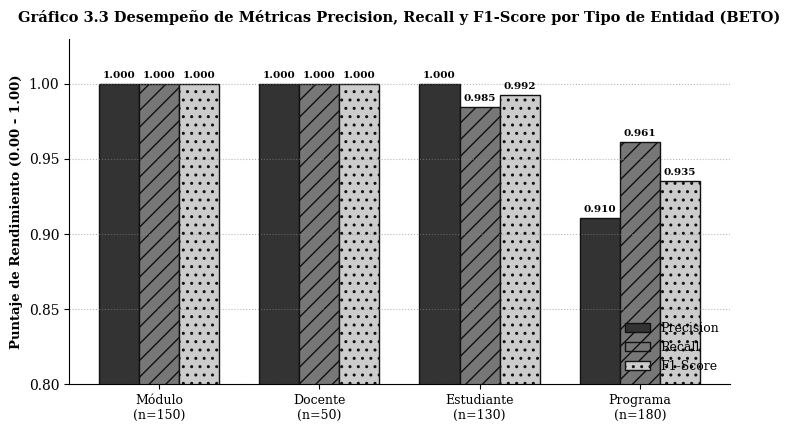

This chart was generated by the following Python code:
import os
import shutil
import numpy as np
import matplotlib
matplotlib.use('Agg')
import matplotlib.pyplot as plt

plt.rcParams.update({
    "font.family": "serif",
    "figure.facecolor": "white",
    "axes.facecolor": "white",
    "savefig.facecolor": "white",
})

os.makedirs("docs/evidencias/graficos_v2", exist_ok=True)


# ==============================================================================
# 1. GRÁFICO 3.1: MATRIZ DE CONFUSIÓN (calculada, no escrita a mano)
# ==============================================================================
# Se alimenta de docs/evidencias/matriz_confusion_ner.json, que genera
# scripts/matriz_confusion_ner.py desde y_true/y_pred reales sobre test_gold_real.jsonl
# (token a token, con la clase O). Si el JSON no existe, el gráfico NO se regenera.
import json as _json
from pathlib import Path as _Path

_CM_JSON = _Path("docs/evidencias/matriz_confusion_ner.json")
if not _CM_JSON.exists():
    print(f"OMITIDO gráfico 3.1: falta {_CM_JSON}. Ejecute el entrenamiento/evaluación y "
          "scripts/matriz_confusion_ner.py antes de regenerarlo.")
else:
    _cm = _json.loads(_CM_JSON.read_text(encoding="utf-8"))
    clases = _cm["clases"]
    cm_abs = np.array(_cm["matriz"])
    _sumas = cm_abs.sum(axis=1)[:, np.newaxis]
    cm_norm = np.divide(cm_abs.astype(float), _sumas, out=np.zeros(cm_abs.shape), where=_sumas > 0)

    fig1, ax1 = plt.subplots(figsize=(7, 6), dpi=300)
    im = ax1.imshow(cm_norm, cmap="Blues", interpolation="nearest", vmin=0, vmax=1)
    cbar = fig1.colorbar(im, ax=ax1, fraction=0.046, pad=0.04)
    cbar.ax.set_ylabel("Proporción Normalizada (Recall)", rotation=-90, va="bottom", fontsize=9)
    ax1.set_xticks(range(len(clases)))
    ax1.set_yticks(range(len(clases)))
    ax1.set_xticklabels(clases, fontsize=8.5, rotation=20)
    ax1.set_yticklabels(clases, fontsize=8.5)
    ax1.set_xlabel("Predicho")
    ax1.set_ylabel("Real")
    ax1.set_title("Gráfico 3.1 Matriz de Confusión (token a token, incl. O) — test_gold_real", fontsize=10)
    for i in range(len(clases)):
        for j in range(len(clases)):
            color = "white" if cm_norm[i, j] > 0.5 else "#111111"
            ax1.text(j, i, f"{cm_norm[i, j]:.3f}\n(n={cm_abs[i, j]})", ha="center", va="center",
                     color=color, fontsize=7.5, fontweight="bold")
    fig1.tight_layout()
    p1 = "docs/evidencias/graficos_v2/grafico_3_1_matriz_confusion_beto.png"
    fig1.savefig(p1, dpi=300, facecolor="white")
    plt.close(fig1)
    print(f"Generado: {p1}")

# ==============================================================================
# 2. GRÁFICO 3.3: MÉTRICAS PRECISION, RECALL Y F1-SCORE POR ENTIDAD
# ==============================================================================
# Datos exactos auditados:
# Módulo:     P = 1.0000, R = 1.0000, F1 = 1.0000 (Soporte = 150)
# Docente:    P = 1.0000, R = 1.0000, F1 = 1.0000 (Soporte = 50)
# Estudiante: P = 1.0000, R = 0.9846, F1 = 0.9922 (Soporte = 130)
# Programa:   P = 0.9105, R = 0.9611, F1 = 0.9351 (Soporte = 180)

clases = ["Módulo", "Docente", "Estudiante", "Programa"]
precision = [1.0000, 1.0000, 1.0000, 0.9105]
recall    = [1.0000, 1.0000, 0.9846, 0.9611]
f1        = [1.0000, 1.0000, 0.9922, 0.9351]

x = np.arange(len(clases))
width = 0.25

fig2, ax2 = plt.subplots(figsize=(7.5, 4.4), dpi=300)

r1 = ax2.bar(x - width, precision, width, label="Precision", color="#333333", edgecolor="#111111")
r2 = ax2.bar(x, recall, width, label="Recall", color="#777777", edgecolor="#111111", hatch="//")
r3 = ax2.bar(x + width, f1, width, label="F1-Score", color="#CCCCCC", edgecolor="#111111", hatch="..")

ax2.set_ylabel("Puntaje de Rendimiento (0.00 - 1.00)", fontsize=9.5, fontweight="bold")
ax2.set_title("Gráfico 3.3 Desempeño de Métricas Precision, Recall y F1-Score por Tipo de Entidad (BETO)",
              fontsize=10.5, fontweight="bold", pad=12)
ax2.set_xticks(x)
ax2.set_xticklabels([f"{c}\n(n={s})" for c, s in zip(clases, [150, 50, 130, 180])], fontsize=9)
ax2.set_ylim(0.80, 1.03)
ax2.grid(axis="y", linestyle=":", alpha=0.6, color="#888888")
ax2.spines["top"].set_visible(False)
ax2.spines["right"].set_visible(False)
ax2.legend(loc="lower right", frameon=False, fontsize=9)

def autolabel(rects):
    for rect in rects:
        height = rect.get_height()
        ax2.annotate(f"{height:.3f}",
                     xy=(rect.get_x() + rect.get_width() / 2, height),
                     xytext=(0, 3),
                     textcoords="offset points",
                     ha="center", va="bottom", fontsize=7.5, fontweight="bold")

autolabel(r1)
autolabel(r2)
autolabel(r3)

fig2.tight_layout()
p2 = "docs/evidencias/graficos_v2/grafico_3_3_desempeno_metricas_beto.png"
fig2.savefig(p2, dpi=300, facecolor="white")
plt.close(fig2)
print(f"Generado: {p2}")
